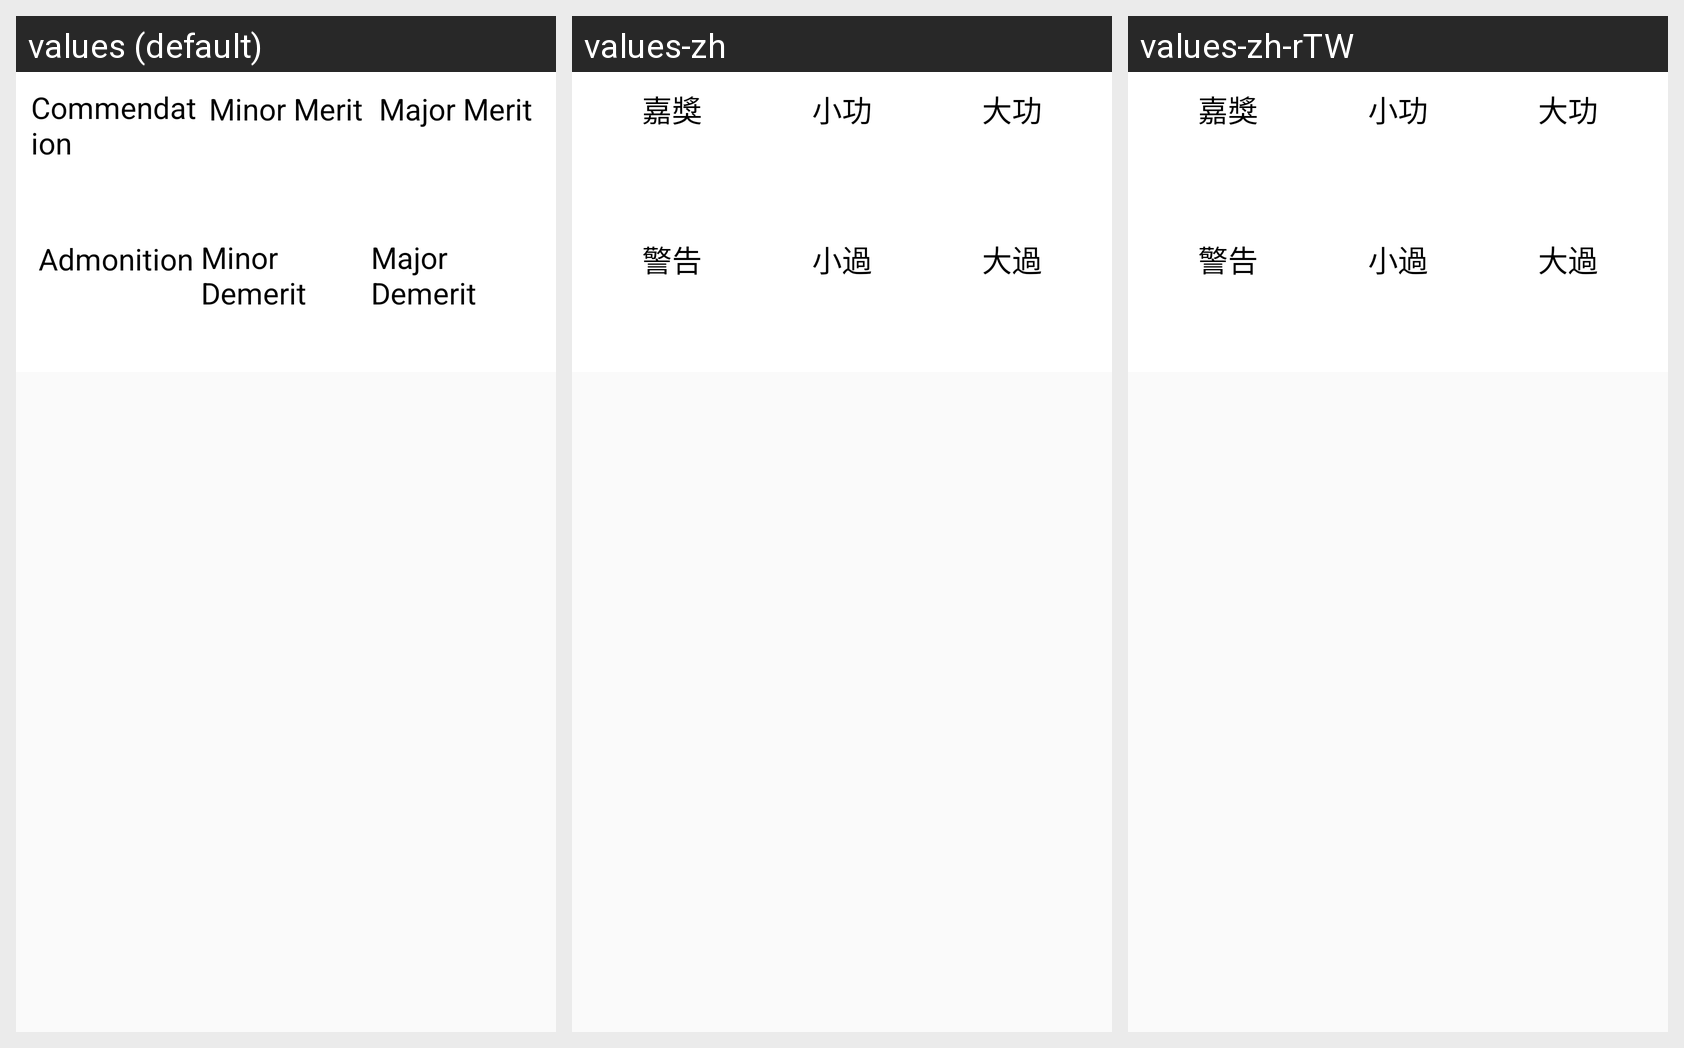

This grid shows one Android layout under several languages. Give, for every string resource on the screen, its name, the default text and each shown locale's text.
Android screen res/layout/fragment_prize.xml rendered under 3 locales, left to right: values (default), values-zh, values-zh-rTW. Device: Nexus 5 (rendered at 1080×1920; each locale shown at half size, 540×960, under a caption strip naming it); theme AppTheme.
Strings drawn on this screen, with the default value and each locale's value (text and hints the layout hard-codes, and strings that could not be matched under every locale, appear in the picture but are not listed):

infor_top_item_smallcite
  values: Commendation
  values-zh: 嘉獎
  values-zh-rTW: 嘉獎

infor_top_item_middlecite
  values: Minor Merit
  values-zh: 小功
  values-zh-rTW: 小功

infor_top_item_bigcite
  values: Major Merit
  values-zh: 大功
  values-zh-rTW: 大功

infor_top_item_smallfault
  values: Admonition
  values-zh: 警告
  values-zh-rTW: 警告

infor_top_item_middlefault
  values: Minor Demerit
  values-zh: 小過
  values-zh-rTW: 小過

infor_top_item_bigfault
  values: Major Demerit
  values-zh: 大過
  values-zh-rTW: 大過
